The GitHub repository vithlaithla/DN-Classifier contains a labelled image folder "summer_winter_dataset" with 2 categories: summer, winter. Examples follow, each with its label.

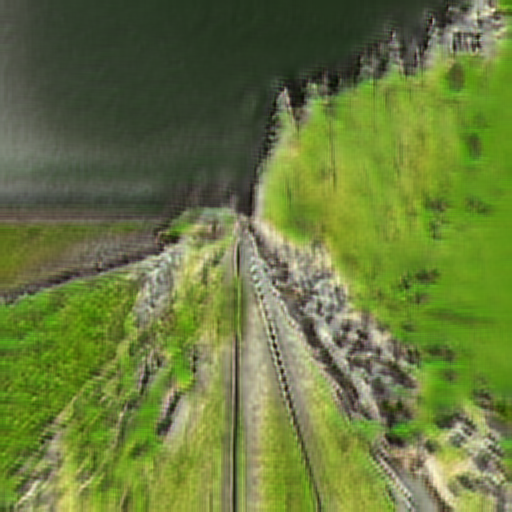
Label: summer

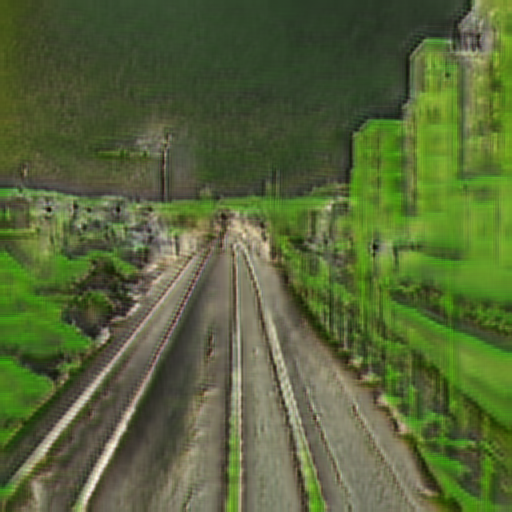
Label: summer

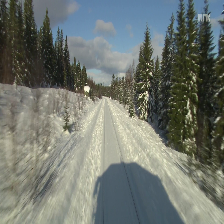
Label: winter

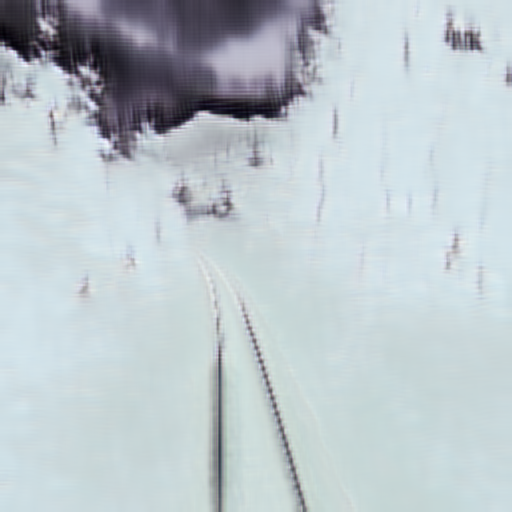
Label: winter

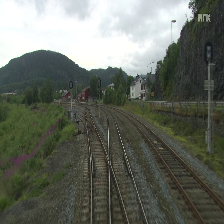
Label: summer

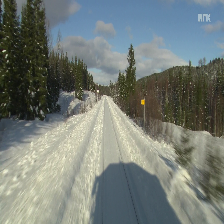
Label: winter
